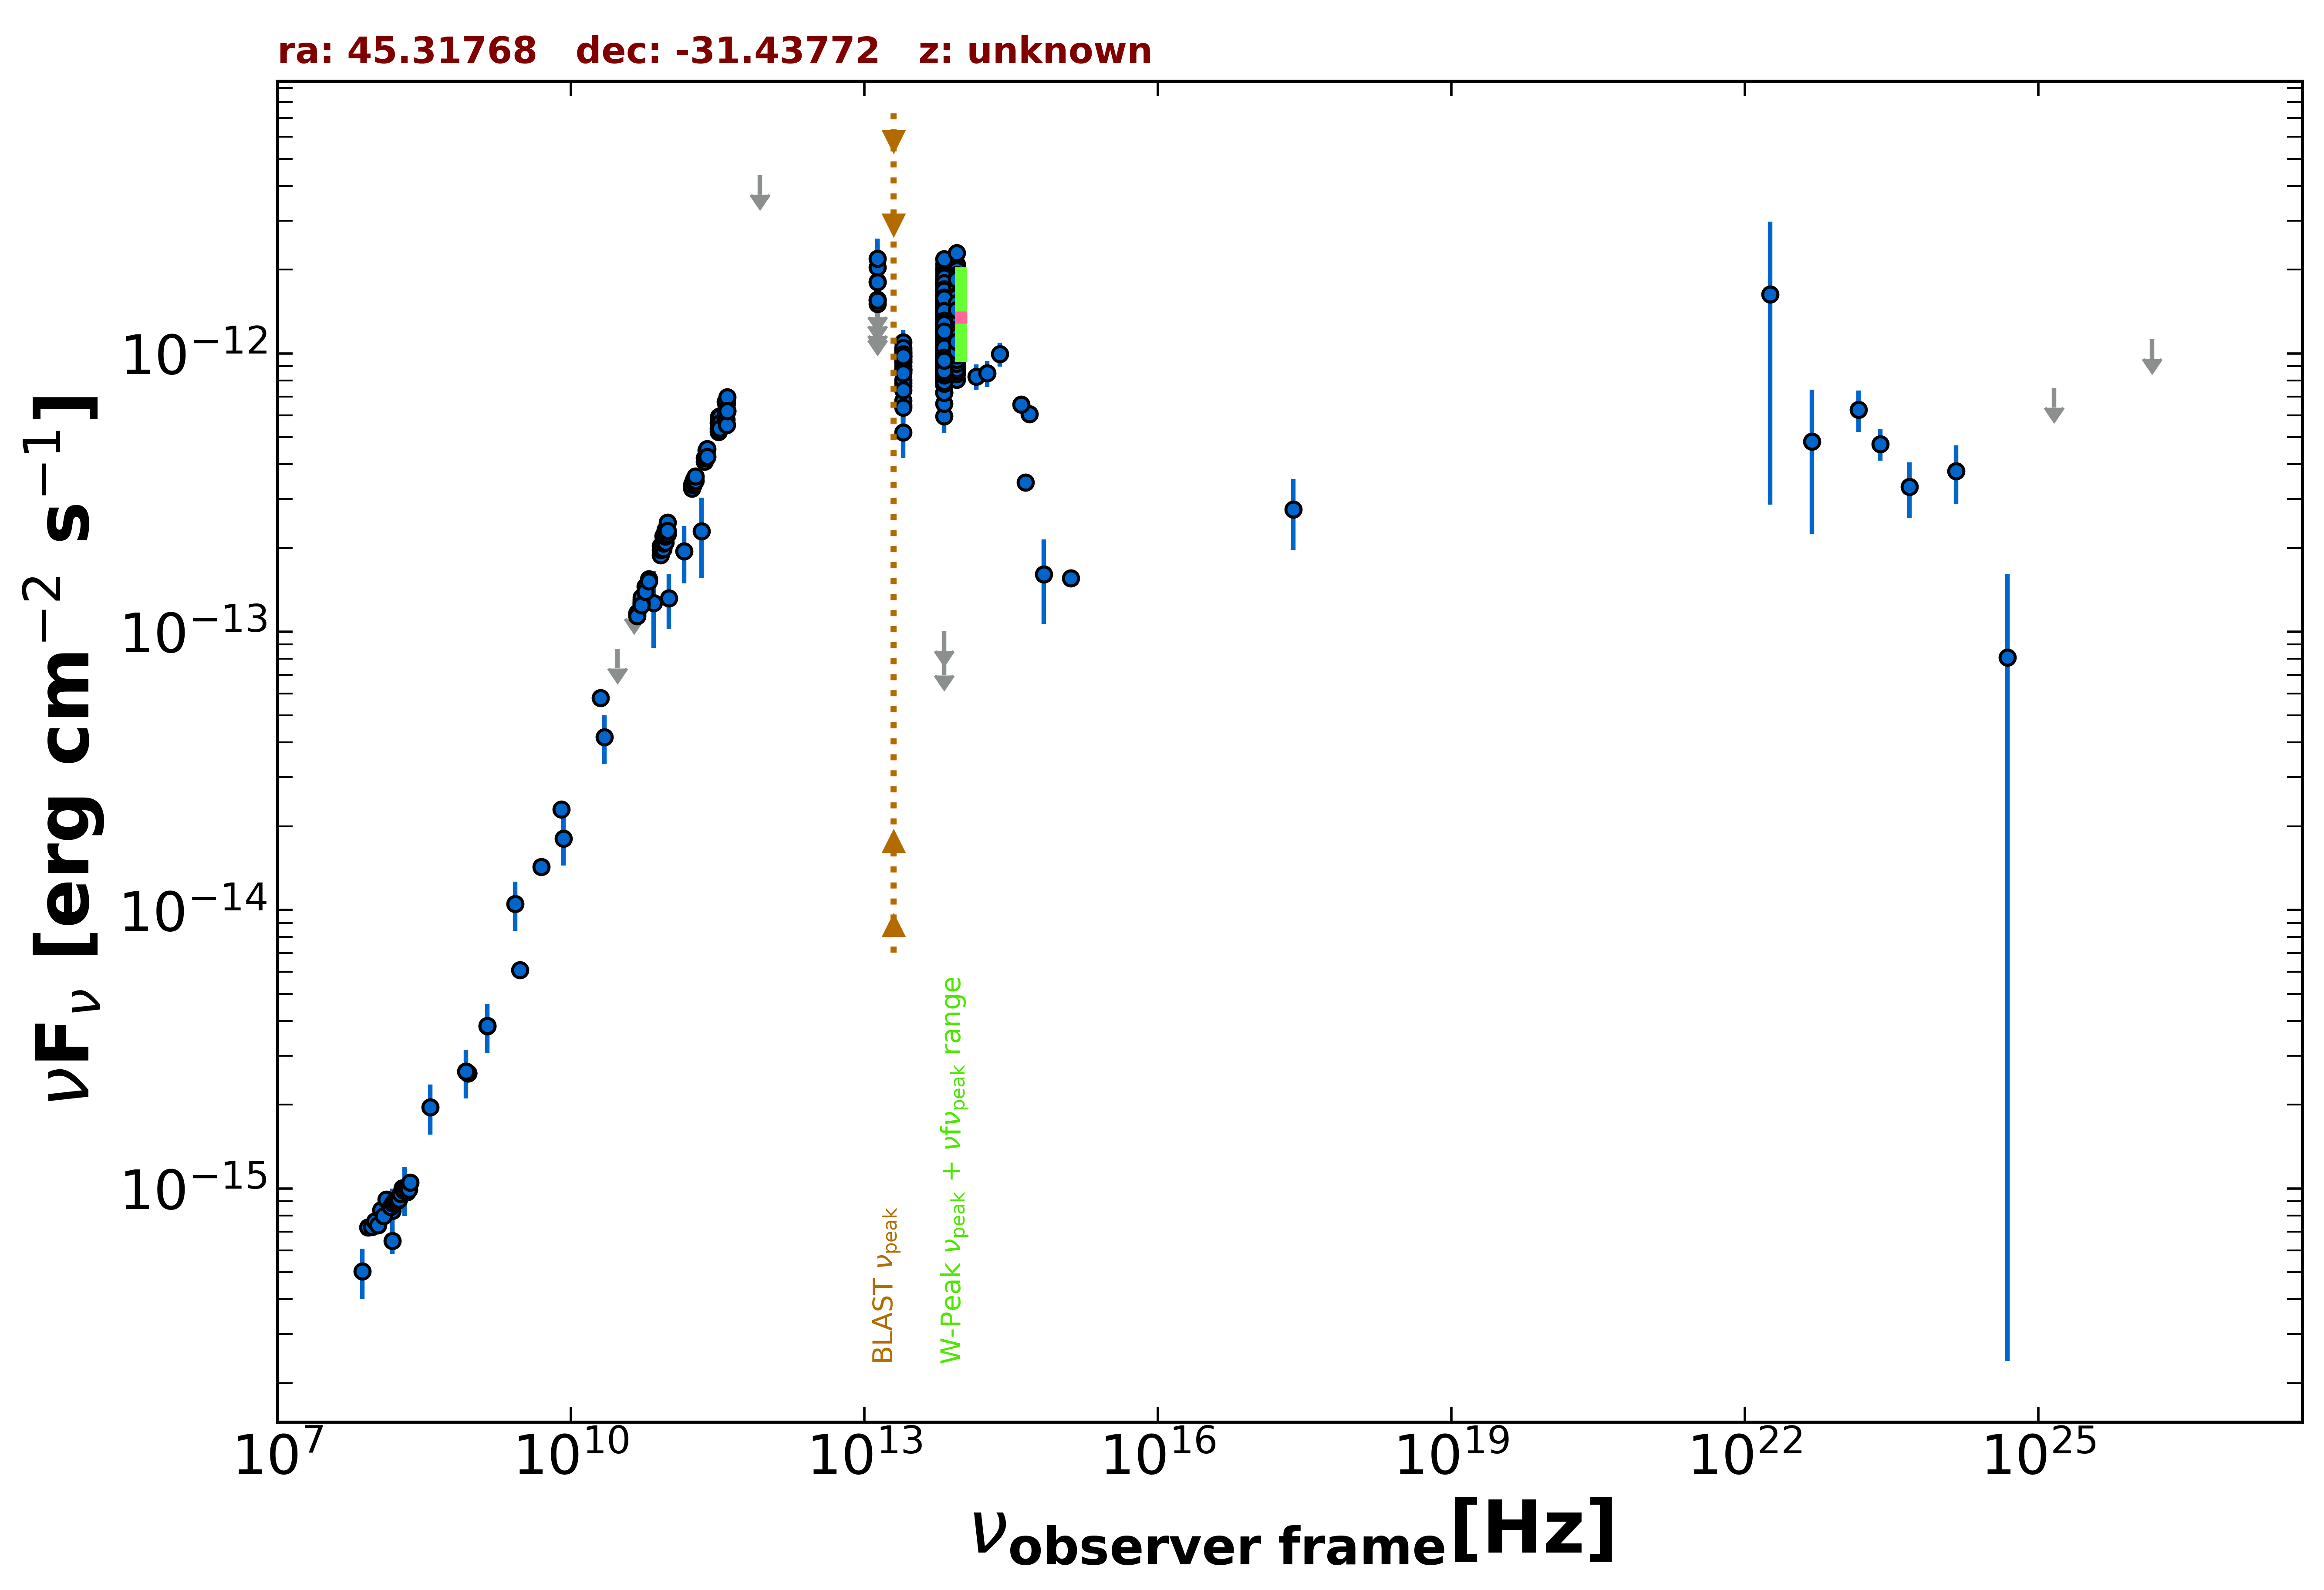

Values plotted in this chart, from the file beside it:
freq., flux, err_flux, MJD_start, MJD_end, flag, catalog, reference
1.400e+09, 3.829e-15, 1.150e-16, 55000, 55000, , NVSS, Condon et al. 1998  AJ  115  1693
8.870e+08, 2.590e-15, 1.860e-16, 55000, 55000, , RACS, Hale et al. 2021  PASA  38  e058
8.870e+08, 2.590e-15, 1.860e-16, 55000, 55000, , RACS, Hale et al. 2021  PASA  38  e058
8.870e+08, 2.590e-15, 1.860e-16, 55000, 55000, , RACS, Hale et al. 2021  PASA  38  e058
8.430e+08, 2.628e-15, 8.050e-17, 55000, 55000, , SUMSS, Manch et al. 2003  MNRAS  342  1117
3.000e+09, 6.084e-15, 2.950e-17, 55000, 55000, , VLASSQL, Gordon et al. 2021  ApJS  255  30
2.418e+17, 2.754e-13, 7.835e-14, 55000, 55000, , RASS, Boller et al. 2016  A&A  103  1
1.500e+08, 6.476e-16, 6.495e-17, 55000, 55000, , TGSS150, Intema et al. 2017  A&A  598  A781
5.000e+09, 1.430e-14, 7.000e-16, 55000, 55000, , AT20G, Murphy et al. 2010  MNRAS  402  2403
8.000e+09, 2.304e-14, 1.120e-15, 55000, 55000, , AT20G, Murphy et al. 2010  MNRAS  402  2403
2.000e+10, 5.780e-14, 2.400e-15, 55000, 55000, , AT20G, Murphy et al. 2010  MNRAS  402  2403
3.000e+10, 8.698e-14, 0.000e+00, 55000, 55000, UL, PCNT, The Planck Collaboration 2018  A&A  619 …
4.400e+10, 1.313e-13, 0.000e+00, 55000, 55000, UL, PCNT, The Planck Collaboration 2018  A&A  619 …
7.000e+10, 1.267e-13, 3.903e-14, 55000, 55000, , PCNT, The Planck Collaboration 2018  A&A  619 …
1.000e+11, 1.322e-13, 2.945e-14, 55000, 55000, , PCNT, The Planck Collaboration 2018  A&A  619 …
1.430e+11, 1.944e-13, 4.540e-14, 55000, 55000, , PCNT, The Planck Collaboration 2018  A&A  619 …
2.170e+11, 2.298e-13, 7.360e-14, 55000, 55000, , PCNT, The Planck Collaboration 2018  A&A  619 …
8.570e+11, 4.371e-12, 0.000e+00, 55000, 55000, UL, PCNT, The Planck Collaboration 2018  A&A  619 …
1.389e+14, 8.258e-13, 8.765e-14, 55000, 55000, , 2MASS, Skrutskie et al. 2006  AJ  131  1163
1.804e+14, 8.482e-13, 9.240e-14, 55000, 55000, , 2MASS, Skrutskie et al. 2006  AJ  131  1163
2.427e+14, 9.946e-13, 9.840e-14, 55000, 55000, , 2MASS, Skrutskie et al. 2006  AJ  131  1163
8.817e+13, 1.028e-12, 3.500e-15, 55000, 55000, , UNWISE, Schlafly et al. 2019  ApJS  240  30
6.517e+13, 1.056e-12, 4.500e-15, 55000, 55000, , UNWISE, Schlafly et al. 2019  ApJS  240  30
8.817e+13, 1.045e-12, 2.350e-14, 55000, 55000, , WISE, Wright et al. 2010  AJ  140  1868
6.517e+13, 9.512e-13, 2.100e-14, 55000, 55000, , WISE, Wright et al. 2010  AJ  140  1868
2.498e+13, 8.765e-13, 3.390e-14, 55000, 55000, , WISE, Wright et al. 2010  AJ  140  1868
1.363e+13, 1.232e-12, 1.035e-13, 55000, 55000, , WISE, Wright et al. 2010  AJ  140  1868
8.817e+13, 1.194e-12, 3.950e-14, 56676, 56676, , NEOWISE, Mainzer et al. 2014  ApJ  792  30
6.517e+13, 1.075e-12, 5.350e-14, 56676, 56676, , NEOWISE, Mainzer et al. 2014  ApJ  792  30
8.817e+13, 1.305e-12, 5.550e-14, 56676, 56676, , NEOWISE, Mainzer et al. 2014  ApJ  792  30
6.517e+13, 1.197e-12, 4.850e-14, 56676, 56676, , NEOWISE, Mainzer et al. 2014  ApJ  792  30
8.817e+13, 1.145e-12, 4.100e-14, 56676, 56676, , NEOWISE, Mainzer et al. 2014  ApJ  792  30
6.517e+13, 1.189e-12, 5.900e-14, 56676, 56676, , NEOWISE, Mainzer et al. 2014  ApJ  792  30
8.817e+13, 1.236e-12, 4.100e-14, 56676, 56676, , NEOWISE, Mainzer et al. 2014  ApJ  792  30
6.517e+13, 1.025e-12, 4.905e-14, 56676, 56676, , NEOWISE, Mainzer et al. 2014  ApJ  792  30
8.817e+13, 1.194e-12, 4.850e-14, 56676, 56676, , NEOWISE, Mainzer et al. 2014  ApJ  792  30
6.517e+13, 1.083e-12, 5.100e-14, 56676, 56676, , NEOWISE, Mainzer et al. 2014  ApJ  792  30
8.817e+13, 9.622e-13, 3.635e-14, 56676, 56676, , NEOWISE, Mainzer et al. 2014  ApJ  792  30
6.517e+13, 9.338e-13, 6.785e-14, 56676, 56676, , NEOWISE, Mainzer et al. 2014  ApJ  792  30
8.817e+13, 1.095e-12, 3.950e-14, 56676, 56676, , NEOWISE, Mainzer et al. 2014  ApJ  792  30
6.517e+13, 1.031e-12, 5.220e-14, 56676, 56676, , NEOWISE, Mainzer et al. 2014  ApJ  792  30
8.817e+13, 1.130e-12, 3.750e-14, 56676, 56676, , NEOWISE, Mainzer et al. 2014  ApJ  792  30
6.517e+13, 8.901e-13, 7.800e-14, 56676, 56676, , NEOWISE, Mainzer et al. 2014  ApJ  792  30
8.817e+13, 1.125e-12, 3.900e-14, 56676, 56676, , NEOWISE, Mainzer et al. 2014  ApJ  792  30
6.517e+13, 1.225e-12, 5.200e-14, 56676, 56676, , NEOWISE, Mainzer et al. 2014  ApJ  792  30
8.817e+13, 1.208e-12, 4.350e-14, 56675, 56675, , NEOWISE, Mainzer et al. 2014  ApJ  792  30
6.517e+13, 1.166e-12, 5.050e-14, 56675, 56675, , NEOWISE, Mainzer et al. 2014  ApJ  792  30
8.817e+13, 1.045e-12, 3.800e-14, 56676, 56676, , NEOWISE, Mainzer et al. 2014  ApJ  792  30
6.517e+13, 9.787e-13, 4.980e-14, 56676, 56676, , NEOWISE, Mainzer et al. 2014  ApJ  792  30
8.817e+13, 9.455e-13, 3.660e-14, 57227, 57227, , NEOWISE, Mainzer et al. 2014  ApJ  792  30
6.517e+13, 8.415e-13, 5.200e-14, 57227, 57227, , NEOWISE, Mainzer et al. 2014  ApJ  792  30
8.817e+13, 1.046e-12, 3.950e-14, 57226, 57226, , NEOWISE, Mainzer et al. 2014  ApJ  792  30
6.517e+13, 9.142e-13, 4.210e-14, 57226, 57226, , NEOWISE, Mainzer et al. 2014  ApJ  792  30
8.817e+13, 9.206e-13, 3.815e-14, 57227, 57227, , NEOWISE, Mainzer et al. 2014  ApJ  792  30
6.517e+13, 9.176e-13, 6.425e-14, 57227, 57227, , NEOWISE, Mainzer et al. 2014  ApJ  792  30
8.817e+13, 1.015e-12, 4.210e-14, 57227, 57227, , NEOWISE, Mainzer et al. 2014  ApJ  792  30
6.517e+13, 5.946e-13, 7.690e-14, 57227, 57227, , NEOWISE, Mainzer et al. 2014  ApJ  792  30
8.817e+13, 1.016e-12, 3.835e-14, 57226, 57226, , NEOWISE, Mainzer et al. 2014  ApJ  792  30
6.517e+13, 8.763e-13, 4.925e-14, 57226, 57226, , NEOWISE, Mainzer et al. 2014  ApJ  792  30
8.817e+13, 9.792e-13, 3.800e-14, 57227, 57227, , NEOWISE, Mainzer et al. 2014  ApJ  792  30
... 828 more rows
